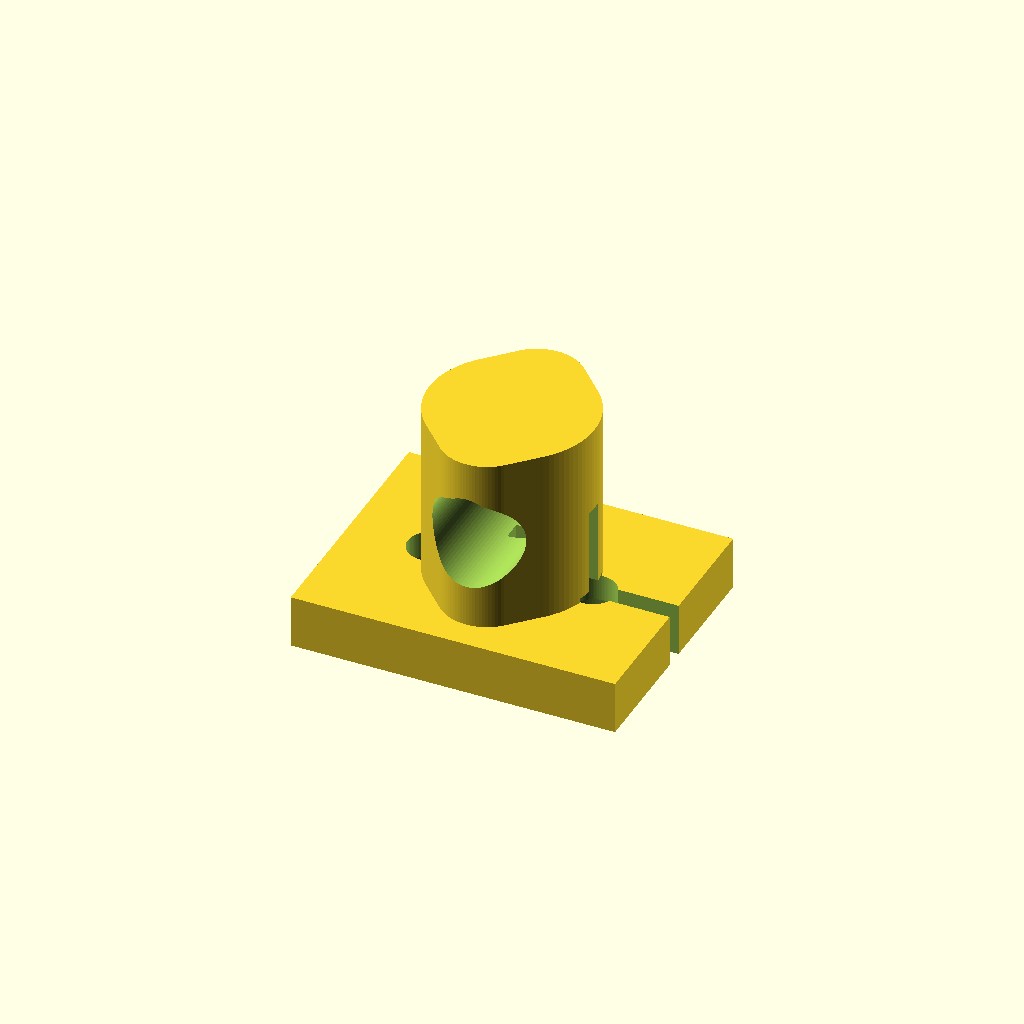
Cell 1: the model at its default parameters.
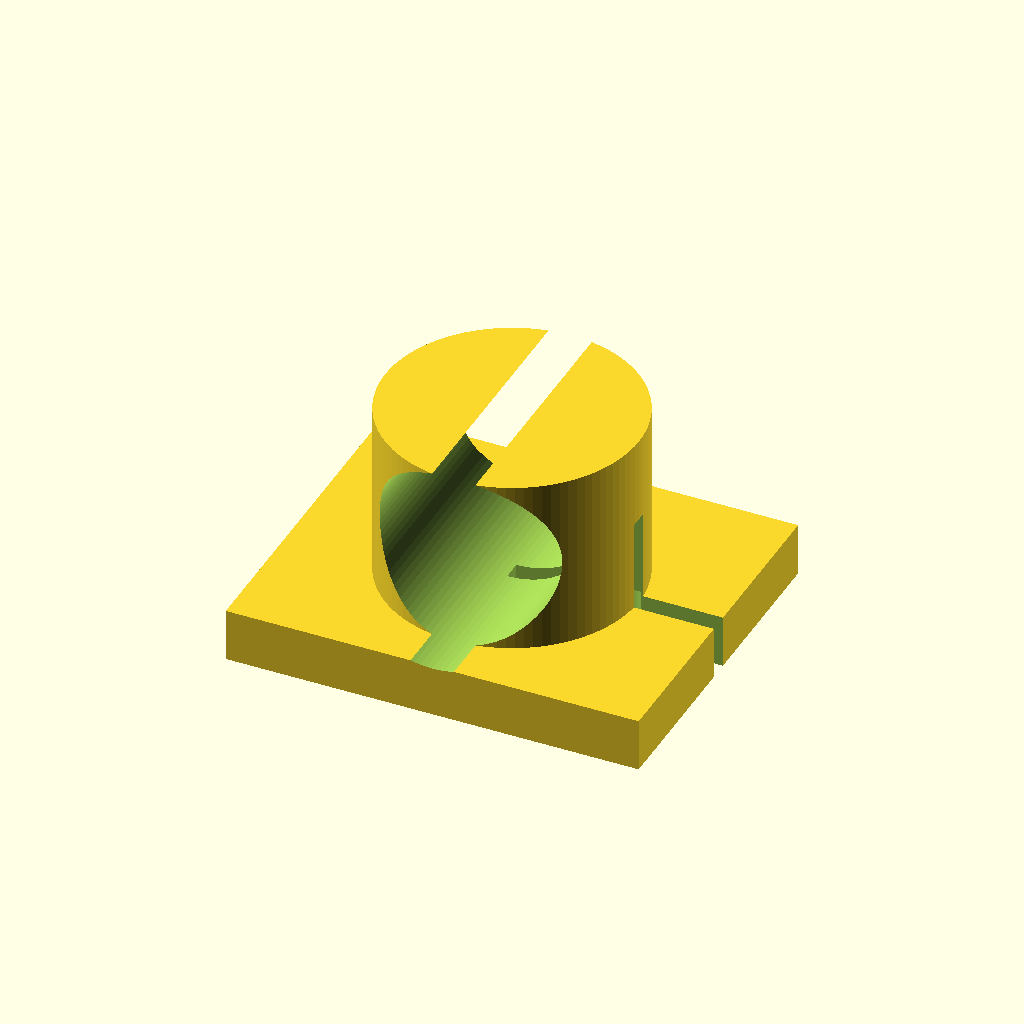
Cell 2: the same model with rod_d = 20.
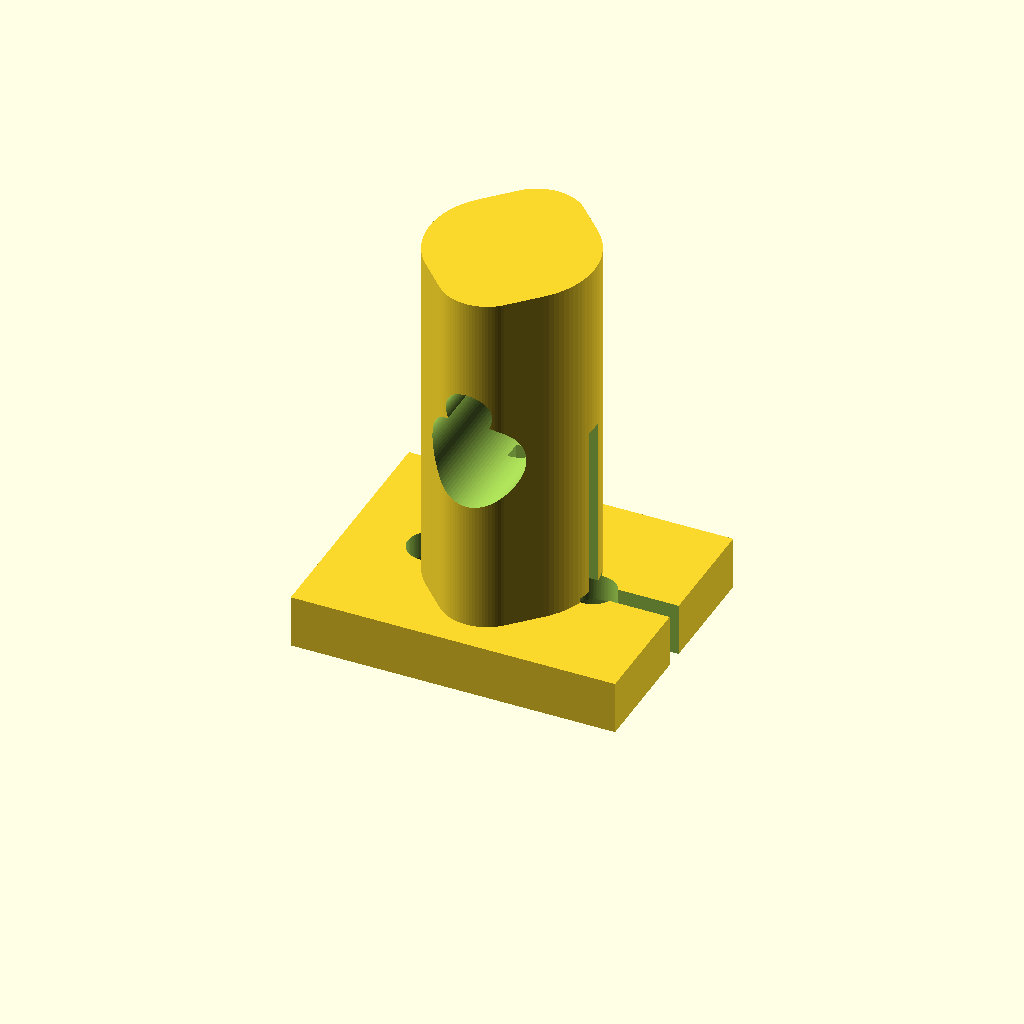
Cell 3: the same model with height = 40.
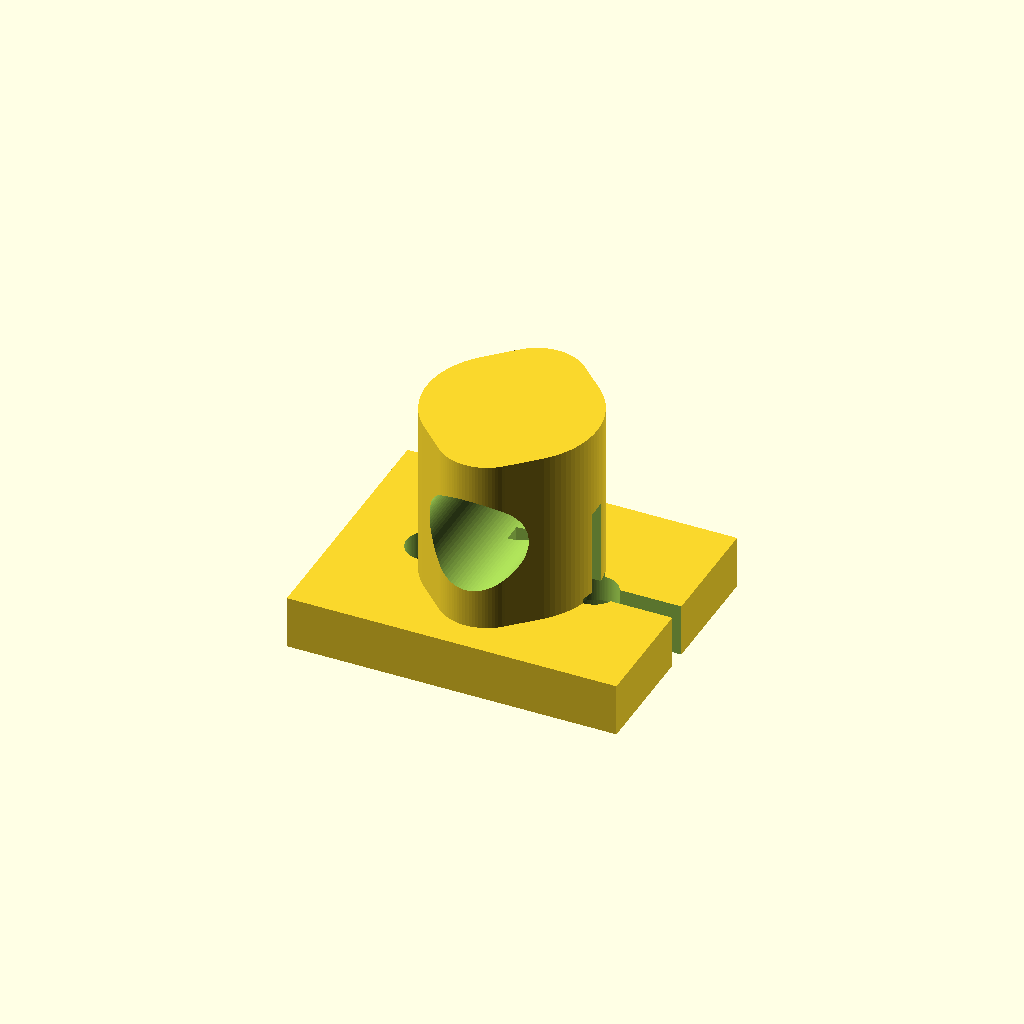
Cell 4: the same model with clearance = 0.6.
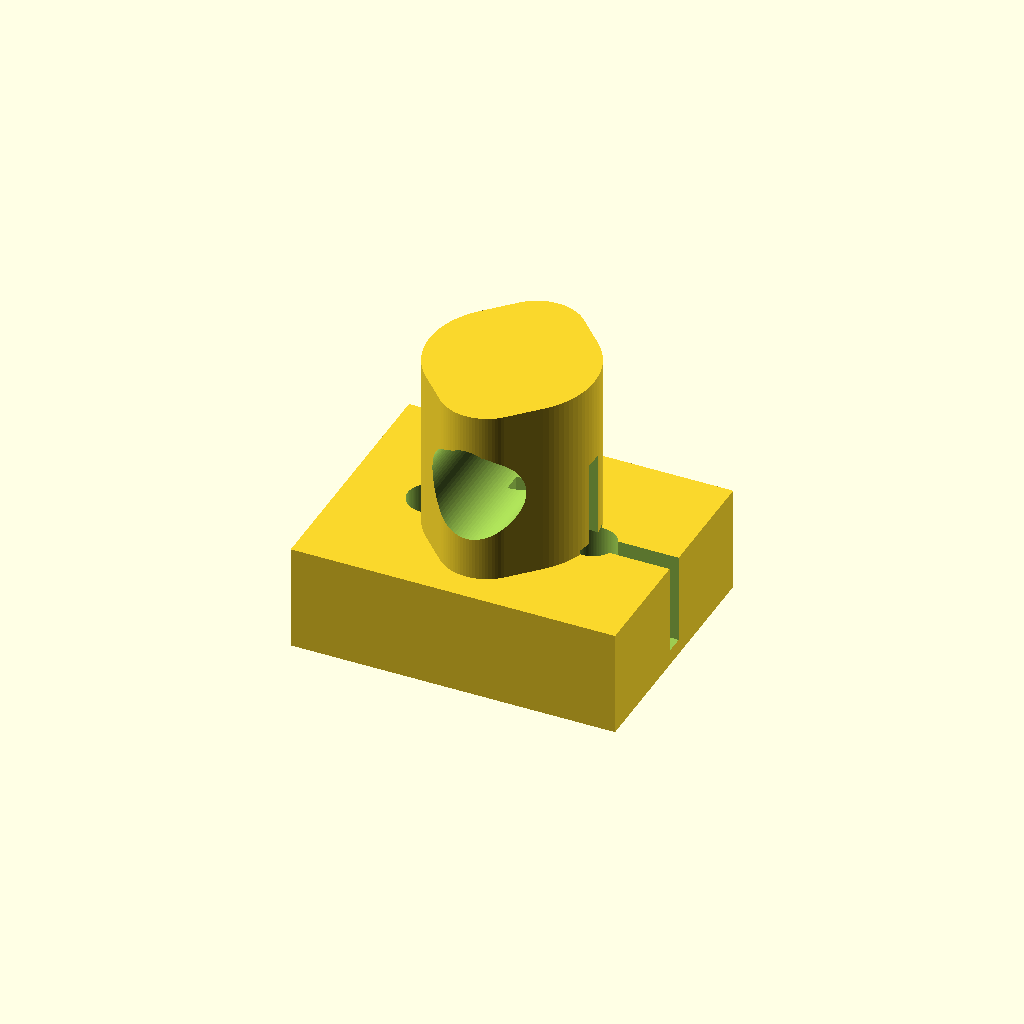
Cell 5: the same model with base_th = 12.
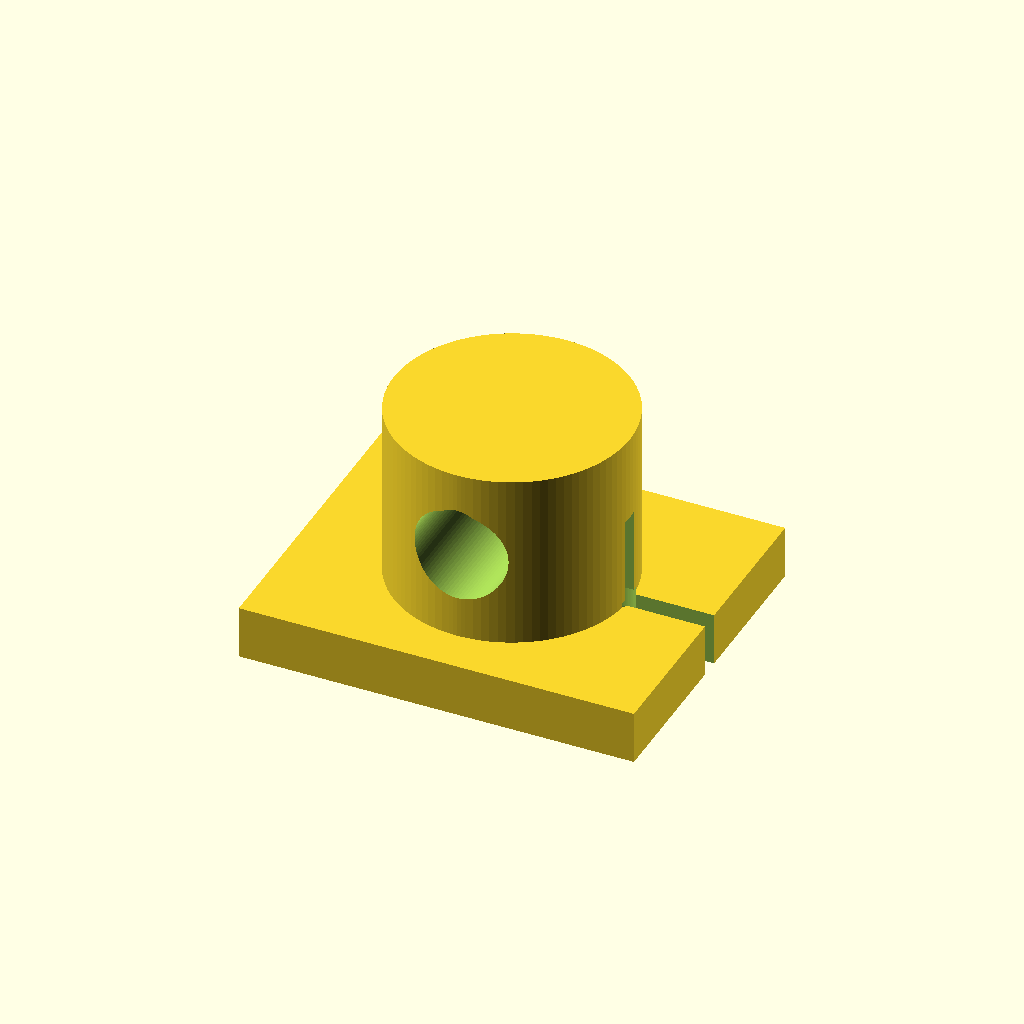
Cell 6 — wall set to 8, the other parameters unchanged.
All cells are drawn from one camera (rotation 55°, 0°, 25°, orthographic, colour scheme Cornfield), so only the parameter changes between them.
Source of the model, additional_study/matched_effort/results/direct_repair/scad/sk_bracket__SK10.scad:
$fn=96;

// Parameters
rod_d = 10.0;
height = 20.0;

clearance = 0.3;          // rod clearance
base_th = 6.0;            // base thickness
wall = 4.0;               // clamp wall thickness around bore
outer_d = rod_d + 2*(wall + clearance);

base_len = outer_d + 18.0;
base_w   = outer_d + 10.0;

slot_w = 2.2;             // clamp slit width
ear_extra = 6.0;          // extra width for bolt ears beyond outer diameter
ear_w = outer_d + 2*ear_extra;

bolt_d = 5.2;             // M5 clearance
bolt_head_d = 9.5;        // socket cap head clearance
bolt_head_h = 4.0;

mount_hole_d = 5.2;       // M5 mounting holes
mount_csk_d  = 10.0;      // counterbore diameter
mount_csk_h  = 3.0;       // counterbore depth

module clamp_body() {
    // Base plate
    translate([-base_len/2, -base_w/2, 0])
        cube([base_len, base_w, base_th], center=false);

    // Upright clamp block (with ears)
    translate([0, 0, base_th])
        linear_extrude(height=height)
            hull() {
                circle(d=outer_d);
                // ears for clamp bolt
                translate([0,  ear_w/2 - outer_d/2]) circle(d=outer_d*0.55);
                translate([0, -ear_w/2 + outer_d/2]) circle(d=outer_d*0.55);
            }
}

module bracket() {
    difference() {
        clamp_body();

        // Rod bore
        translate([0, 0, base_th + height/2])
            rotate([90,0,0])
                cylinder(d=rod_d + 2*clearance, h=ear_w + 2, center=true);

        // Clamp slit (front opening)
        translate([outer_d/2 - 0.01, 0, base_th])
            cube([outer_d, slot_w, height + 0.5], center=true);

        // Clamp bolt through ears (along Y)
        translate([0, 0, base_th + height*0.65])
            rotate([90,0,0])
                cylinder(d=bolt_d, h=ear_w + 4, center=true);

        // Counterbore for bolt head on +Y side
        translate([0, ear_w/2 - 0.01, base_th + height*0.65])
            rotate([90,0,0])
                cylinder(d=bolt_head_d, h=bolt_head_h, center=false);

        // Counterbore for nut/washer on -Y side (same as head)
        translate([0, -ear_w/2 - bolt_head_h + 0.01, base_th + height*0.65])
            rotate([90,0,0])
                cylinder(d=bolt_head_d, h=bolt_head_h, center=false);

        // Mounting holes in base (two holes along X)
        for (x = [-base_len*0.25, base_len*0.25]) {
            translate([x, 0, 0])
                cylinder(d=mount_hole_d, h=base_th + 0.5, center=false);

            // Counterbore from bottom
            translate([x, 0, 0])
                cylinder(d=mount_csk_d, h=mount_csk_h, center=false);
        }
    }
}

bracket();
Customizer parameters (derived from the source; name, type, default, range or options):
rod_d: number, default 10
height: number, default 20
clearance: number, default 0.3
base_th: number, default 6
wall: number, default 4
slot_w: number, default 2.2
ear_extra: number, default 6
bolt_d: number, default 5.2
bolt_head_d: number, default 9.5
bolt_head_h: number, default 4
mount_hole_d: number, default 5.2
mount_csk_d: number, default 10
mount_csk_h: number, default 3
